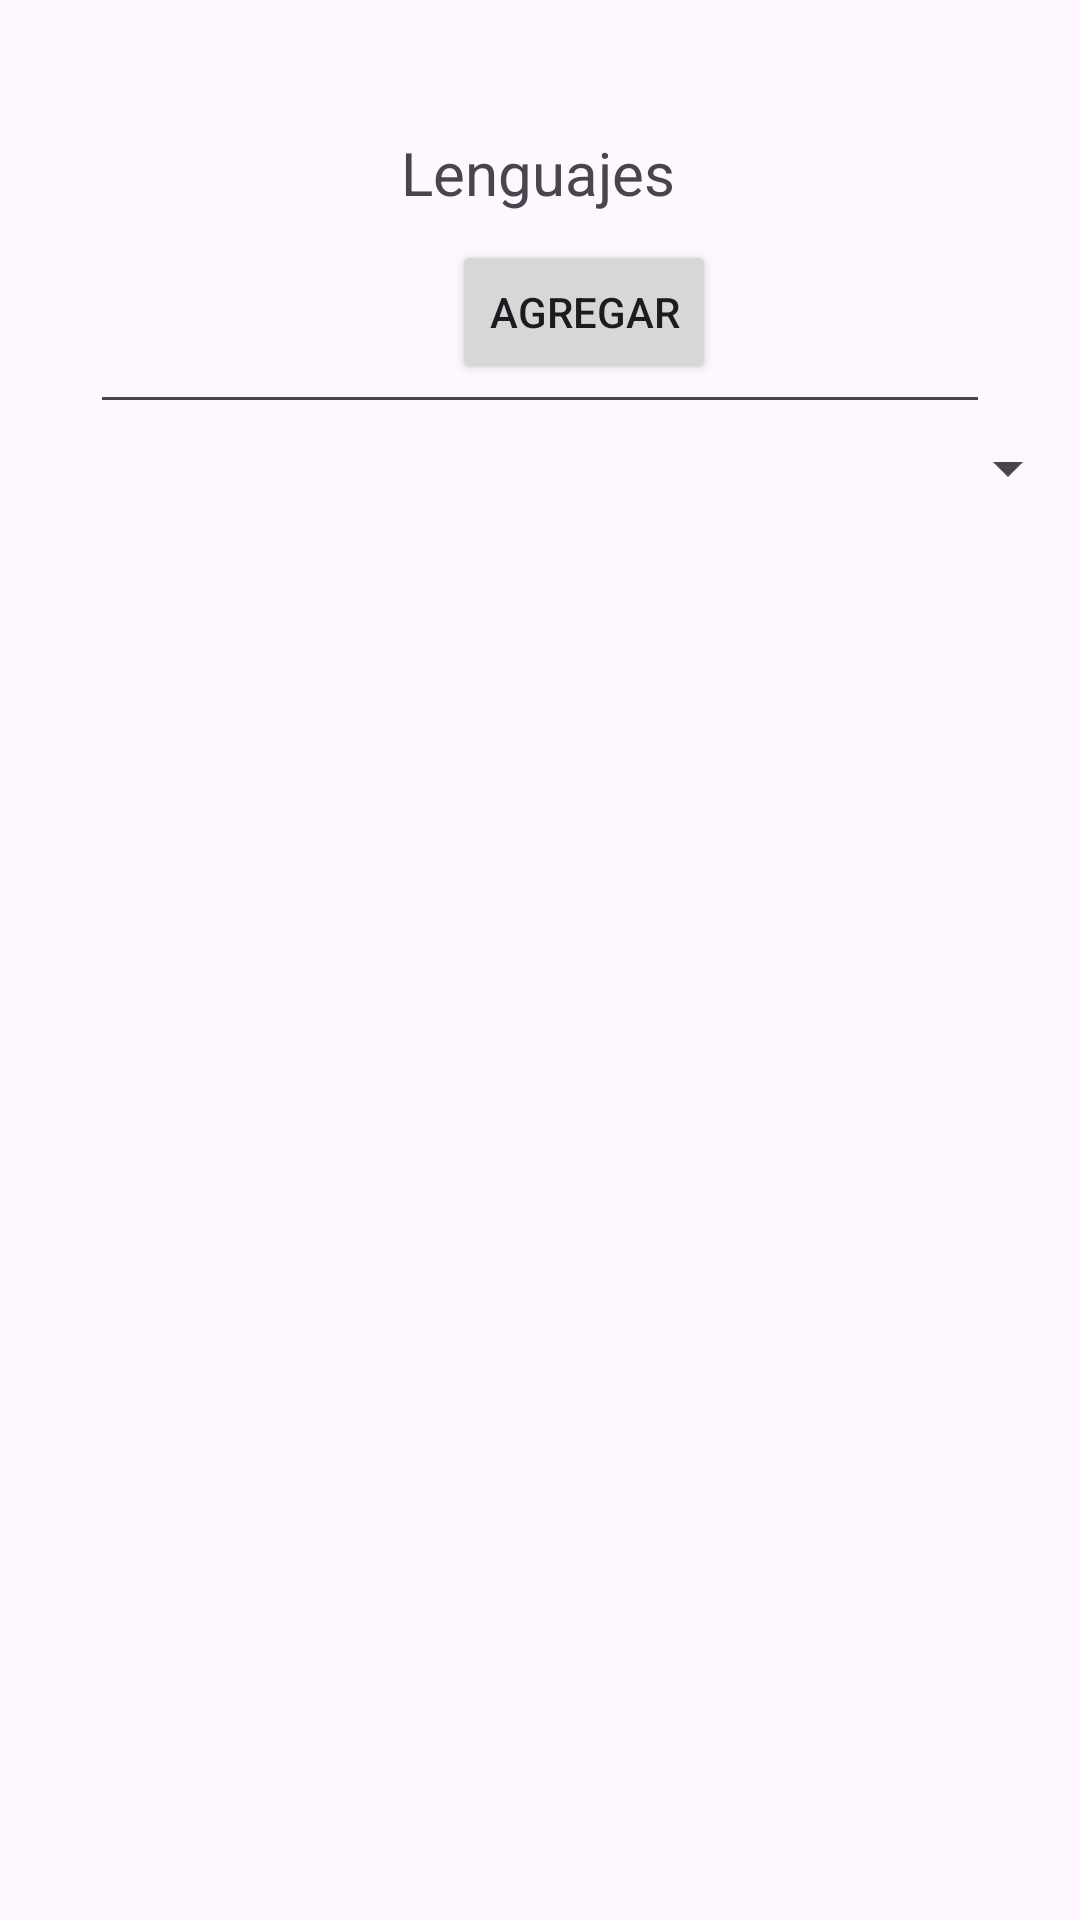

This screen was rendered from an Android layout file. Write that file and the resources it references.
<!-- AndroidManifest.xml: application theme Theme.SpinnersEj -->
<!-- res/layout/activity_main.xml -->
<?xml version="1.0" encoding="utf-8"?>
<androidx.constraintlayout.widget.ConstraintLayout xmlns:android="http://schemas.android.com/apk/res/android"
    xmlns:app="http://schemas.android.com/apk/res-auto"
    xmlns:tools="http://schemas.android.com/tools"
    android:layout_width="match_parent"
    android:layout_height="match_parent"
    tools:context=".MainActivity">

    <TextView
        android:id="@+id/textView"
        android:layout_width="wrap_content"
        android:layout_height="wrap_content"
        android:textSize="20sp"
        android:layout_marginTop="44dp"
        android:text="Lenguajes"
        app:layout_constraintEnd_toEndOf="parent"
        app:layout_constraintHorizontal_bias="0.498"
        app:layout_constraintStart_toStartOf="parent"
        app:layout_constraintTop_toTopOf="parent" />

    <EditText
        android:id="@+id/nombre"
        android:layout_width="300dp"
        android:layout_height="wrap_content"
        app:layout_constraintBottom_toBottomOf="parent"
        app:layout_constraintEnd_toEndOf="parent"
        app:layout_constraintStart_toStartOf="parent"
        app:layout_constraintTop_toBottomOf="@+id/textView"
        app:layout_constraintVertical_bias="0.055" />

    <Button
        android:id="@+id/btnagregar"
        android:layout_width="wrap_content"
        android:layout_height="wrap_content"
        android:layout_marginBottom="512dp"
        android:text="Agregar"
        app:layout_constraintBottom_toBottomOf="parent"
        app:layout_constraintEnd_toEndOf="parent"
        app:layout_constraintHorizontal_bias="0.554"
        app:layout_constraintStart_toStartOf="parent" />

    <Spinner
        android:id="@+id/Spinners"
        android:layout_width="match_parent"
        android:layout_height="70dp"
        android:layout_marginBottom="456dp"
        app:layout_constraintBottom_toBottomOf="parent"
        app:layout_constraintEnd_toEndOf="parent"
        app:layout_constraintHorizontal_bias="0.525"
        app:layout_constraintStart_toStartOf="parent"
        app:layout_constraintTop_toBottomOf="@+id/btnagregar" />


</androidx.constraintlayout.widget.ConstraintLayout>
<!-- resources referenced by this layout -->
<resources>
  <style name="Theme.SpinnersEj" parent="Base.Theme.SpinnersEj" />
  <style name="Base.Theme.SpinnersEj" parent="Theme.Material3.DayNight.NoActionBar">
          
          
      </style>
</resources>
